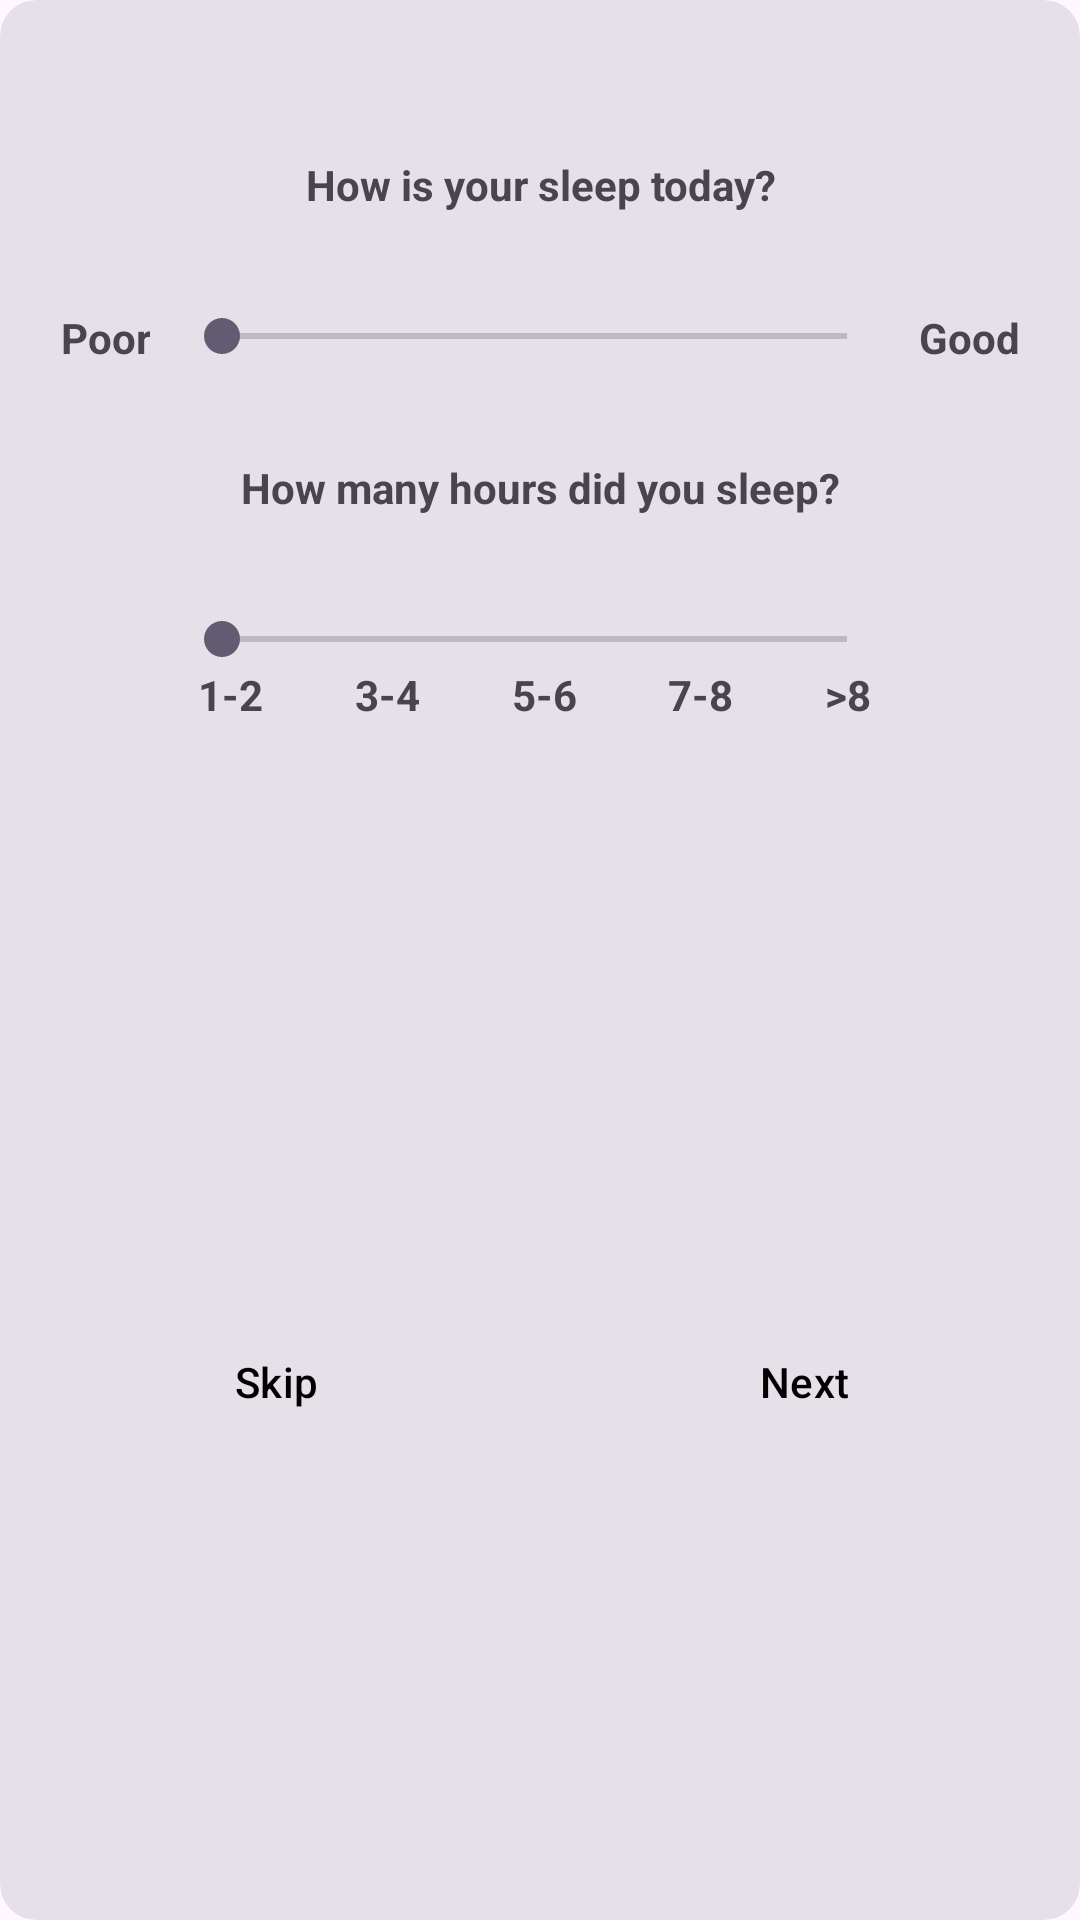

Produce the Android XML layout that renders to this screen, including the resource entries it uses.
<!-- AndroidManifest.xml: application theme Theme.Material3.Light -->
<!-- res/layout/sleep_dialog.xml -->
<?xml version="1.0" encoding="utf-8"?>
<androidx.constraintlayout.widget.ConstraintLayout xmlns:android="http://schemas.android.com/apk/res/android"
    xmlns:app="http://schemas.android.com/apk/res-auto"
    xmlns:tools="http://schemas.android.com/tools"
    android:layout_width="match_parent"
    android:layout_height="wrap_content">

    <com.google.android.material.card.MaterialCardView
        android:id="@+id/materialCardView"
        style="?attr/materialCardViewFilledStyle"
        android:layout_width="0dp"
        android:layout_height="match_parent"
        android:checkable="true"
        android:clickable="true"
        android:focusable="true"
        app:layout_constraintBottom_toBottomOf="parent"
        app:layout_constraintEnd_toEndOf="parent"
        app:layout_constraintStart_toStartOf="parent"
        app:layout_constraintTop_toTopOf="parent">


        <androidx.constraintlayout.widget.ConstraintLayout
            android:layout_width="match_parent"
            android:layout_height="match_parent"
            android:padding="20dp">

            <ImageButton
                android:id="@+id/closeDialog"
                android:layout_width="wrap_content"
                android:layout_height="wrap_content"
                android:layout_marginTop="16dp"
                android:background="@drawable/baseline_cancel_24"
                app:layout_constraintEnd_toEndOf="parent"
                app:layout_constraintTop_toTopOf="parent"
                app:srcCompat="@drawable/baseline_cancel_24" />

            <TextView
                android:id="@+id/textView15"
                android:layout_width="0dp"
                android:layout_height="wrap_content"
                android:layout_marginTop="16dp"
                android:gravity="center"
                android:text="How is your sleep today?"
                android:textStyle="bold"
                app:layout_constraintEnd_toEndOf="parent"
                app:layout_constraintStart_toStartOf="parent"
                app:layout_constraintTop_toBottomOf="@+id/closeDialog" />

            <TextView
                android:id="@+id/textView"
                android:layout_width="0dp"
                android:layout_height="wrap_content"
                android:layout_marginTop="32dp"
                android:gravity="center"
                android:text="How many hours did you sleep?"
                android:textStyle="bold"
                app:layout_constraintEnd_toEndOf="parent"
                app:layout_constraintStart_toStartOf="parent"
                app:layout_constraintTop_toBottomOf="@+id/sleepQualitySlider" />

            <TextView
                android:id="@+id/textView22"
                android:layout_width="wrap_content"
                android:layout_height="wrap_content"
                android:gravity="center"
                android:text="Poor"
                android:textStyle="bold"
                app:layout_constraintStart_toStartOf="parent"
                app:layout_constraintTop_toTopOf="@+id/sleepQualitySlider" />

            <TextView
                android:id="@+id/textView23"
                android:layout_width="wrap_content"
                android:layout_height="wrap_content"
                android:gravity="center"
                android:text="Good"
                android:textStyle="bold"
                app:layout_constraintEnd_toEndOf="parent"
                app:layout_constraintTop_toTopOf="@+id/sleepQualitySlider" />

            <TextView
                android:id="@+id/textView25"
                android:layout_width="wrap_content"
                android:layout_height="wrap_content"
                android:layout_marginStart="8dp"
                android:gravity="center"
                android:text="1-2"
                android:textStyle="bold"
                app:layout_constraintEnd_toStartOf="@+id/textView26"
                app:layout_constraintHorizontal_bias="0.5"
                app:layout_constraintHorizontal_chainStyle="spread_inside"
                app:layout_constraintStart_toStartOf="@+id/hoursOfSleepSlider"
                app:layout_constraintTop_toBottomOf="@+id/hoursOfSleepSlider" />

            <TextView
                android:id="@+id/textView26"
                android:layout_width="wrap_content"
                android:layout_height="wrap_content"
                android:gravity="center"
                android:text="3-4"
                android:textStyle="bold"
                app:layout_constraintEnd_toStartOf="@+id/textView27"
                app:layout_constraintHorizontal_bias="0.5"
                app:layout_constraintStart_toEndOf="@+id/textView25"
                app:layout_constraintTop_toBottomOf="@+id/hoursOfSleepSlider" />

            <TextView
                android:id="@+id/textView27"
                android:layout_width="wrap_content"
                android:layout_height="wrap_content"
                android:gravity="center"
                android:text="5-6"
                android:textStyle="bold"
                app:layout_constraintEnd_toStartOf="@+id/textView28"
                app:layout_constraintHorizontal_bias="0.5"
                app:layout_constraintStart_toEndOf="@+id/textView26"
                app:layout_constraintTop_toBottomOf="@+id/hoursOfSleepSlider" />

            <TextView
                android:id="@+id/textView28"
                android:layout_width="wrap_content"
                android:layout_height="wrap_content"
                android:gravity="center"
                android:text="7-8"
                android:textStyle="bold"
                app:layout_constraintEnd_toStartOf="@+id/textView29"
                app:layout_constraintHorizontal_bias="0.5"
                app:layout_constraintStart_toEndOf="@+id/textView27"
                app:layout_constraintTop_toBottomOf="@+id/hoursOfSleepSlider" />

            <TextView
                android:id="@+id/textView29"
                android:layout_width="wrap_content"
                android:layout_height="wrap_content"
                android:layout_marginEnd="8dp"
                android:gravity="center"
                android:text=">8"
                android:textStyle="bold"
                app:layout_constraintEnd_toEndOf="@+id/hoursOfSleepSlider"
                app:layout_constraintHorizontal_bias="0.5"
                app:layout_constraintStart_toEndOf="@+id/textView28"
                app:layout_constraintTop_toBottomOf="@+id/hoursOfSleepSlider" />

            <SeekBar
                android:id="@+id/sleepQualitySlider"
                android:layout_width="0dp"
                android:layout_height="wrap_content"
                android:layout_marginStart="8dp"
                android:layout_marginTop="32dp"
                android:layout_marginEnd="8dp"
                app:layout_constraintEnd_toStartOf="@+id/textView23"
                app:layout_constraintStart_toEndOf="@+id/textView22"
                app:layout_constraintTop_toBottomOf="@+id/textView15" />

            <SeekBar
                android:id="@+id/hoursOfSleepSlider"
                android:layout_width="0dp"
                android:layout_height="wrap_content"
                android:layout_marginTop="32dp"
                app:layout_constraintEnd_toEndOf="@+id/sleepQualitySlider"
                app:layout_constraintStart_toStartOf="@+id/sleepQualitySlider"
                app:layout_constraintTop_toBottomOf="@+id/textView" />

            <Button
                android:id="@+id/sleepNext"
                style="@style/elevatedButtonTheme"
                android:layout_width="0dp"
                android:layout_height="wrap_content"
                android:text="Next"
                app:layout_constraintEnd_toEndOf="parent"
                app:layout_constraintHorizontal_bias="0.5"
                app:layout_constraintStart_toEndOf="@+id/sleepSkip"
                app:layout_constraintTop_toTopOf="@+id/sleepSkip" />

            <Button
                android:id="@+id/sleepSkip"
                style="@style/elevatedButtonTheme"
                android:layout_width="0dp"
                android:layout_height="wrap_content"
                android:layout_marginTop="60dp"
                android:layout_marginEnd="32dp"
                android:text="Skip"
                app:layout_constraintBottom_toBottomOf="parent"
                app:layout_constraintEnd_toStartOf="@+id/sleepNext"
                app:layout_constraintHorizontal_bias="0.5"
                app:layout_constraintStart_toStartOf="parent"
                app:layout_constraintTop_toBottomOf="@+id/textView25" />

        </androidx.constraintlayout.widget.ConstraintLayout>

    </com.google.android.material.card.MaterialCardView>

</androidx.constraintlayout.widget.ConstraintLayout>
<!-- resources referenced by this layout -->
<resources>
  <style name="elevatedButtonTheme" parent="Widget.Material3.Button.ElevatedButton">
          <item name="android:textColor">@color/black</item>
          <item name="backgroundTint">@color/bgcolor</item>
      </style>
  <color name="black">#FF000000</color>
  <color name="bgcolor">#E2F5EF</color>
</resources>
